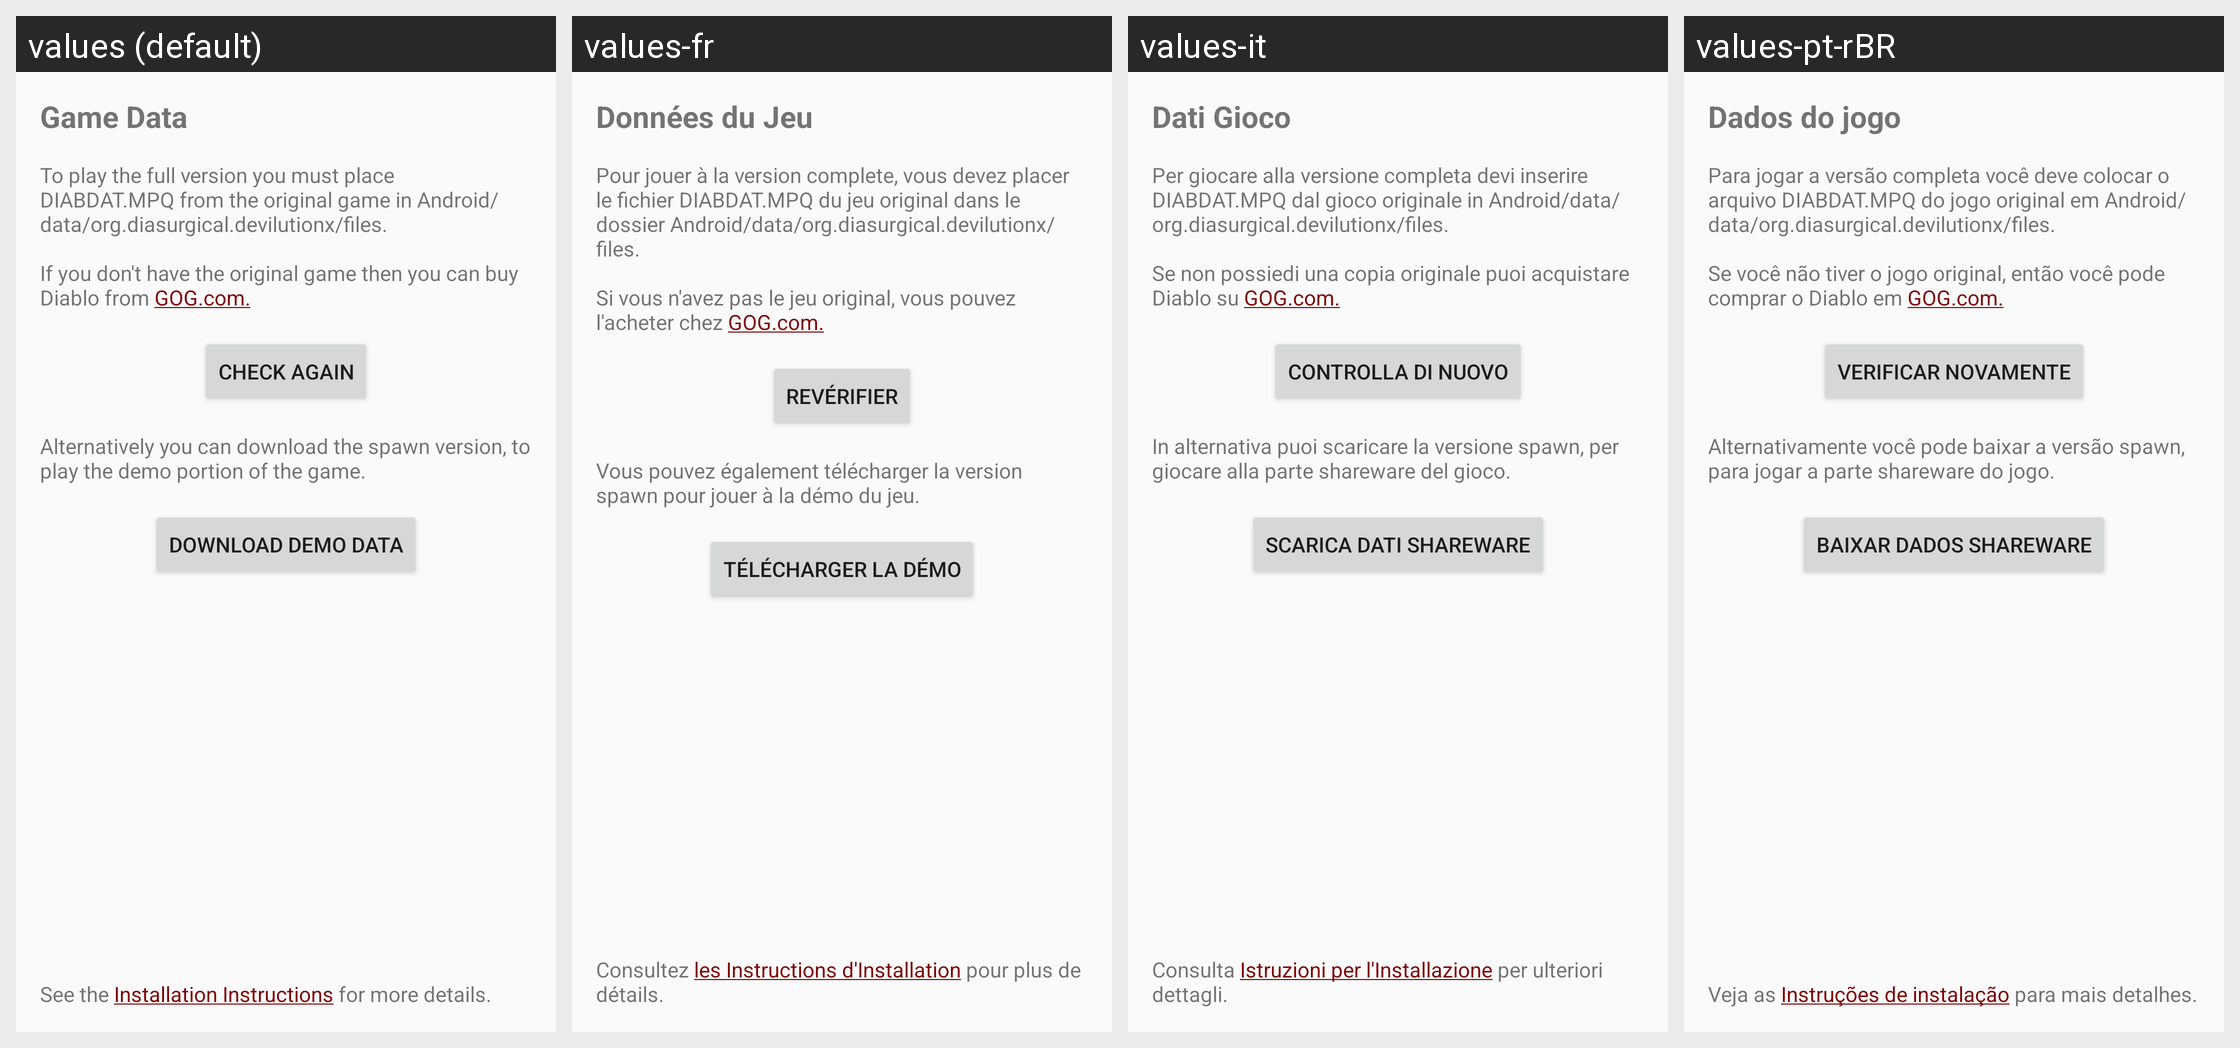

This grid shows one Android layout under several languages. Give, for every string resource on the screen, its name, the default text and each shown locale's text.
Android screen res/layout/activity_data.xml rendered under 4 locales, left to right: values (default), values-fr, values-it, values-pt-rBR. Device: Nexus 5 (rendered at 1080×1920; each locale shown at half size, 540×960, under a caption strip naming it); theme Theme.MyApplication.
Other locales in the repository, not shown: values-bg, values-cs, values-da, values-de, values-hu, values-ko-rKR, values-pl, values-ro-rRO, values-ru, values-tr, values-uk, values-zh-rCN, values-zh-rTW.
Strings drawn on this screen, with the default value and each locale's value (text and hints the layout hard-codes, and strings that could not be matched under every locale, appear in the picture but are not listed):

title_activity_data
  values: Game Data
  values-fr: Données du Jeu
  values-it: Dati Gioco
  values-pt-rBR: Dados do jogo

guide_full_installation
  values: To play the full version you must place DIABDAT.MPQ from the original game in Android/data/org.diasurgical.devilutionx/files.
      
      If you don't have the original game then you can buy Diablo from GOG.com.
  values-fr: Pour jouer à la version complete, vous devez placer le fichier DIABDAT.MPQ du jeu original dans le dossier Android/data/org.diasurgical.devilutionx/files.
      
      Si vous n'avez pas le jeu original, vous pouvez l'acheter chez GOG.com.
  values-it: Per giocare alla versione completa devi inserire DIABDAT.MPQ dal gioco originale in Android/data/org.diasurgical.devilutionx/files.
      
      Se non possiedi una copia originale puoi acquistare Diablo su GOG.com.
  values-pt-rBR: Para jogar a versão completa você deve colocar o arquivo DIABDAT.MPQ do jogo original em Android/data/org.diasurgical.devilutionx/files.
      
      Se você não tiver o jogo original, então você pode comprar o Diablo em GOG.com.

guide_shareware
  values: Alternatively you can download the spawn version, to play the demo portion of the game.
  values-fr: Vous pouvez également télécharger la version spawn pour jouer à la démo du jeu.
  values-it: In alternativa puoi scaricare la versione spawn, per giocare alla parte shareware del gioco.
  values-pt-rBR: Alternativamente você pode baixar a versão spawn, para jogar a parte shareware do jogo.

faq_link
  values: See the Installation Instructions for more details.
  values-fr: Consultez les Instructions d'Installation pour plus de détails.
  values-it: Consulta Istruzioni per l'Installazione per ulteriori dettagli.
  values-pt-rBR: Veja as Instruções de instalação para mais detalhes.

download_spawn
  values: Download Demo Data
  values-fr: Télécharger la Démo
  values-it: Scarica Dati Shareware
  values-pt-rBR: Baixar dados shareware

game_data_retry
  values: Check again
  values-fr: Revérifier
  values-it: Controlla di nuovo
  values-pt-rBR: Verificar novamente
